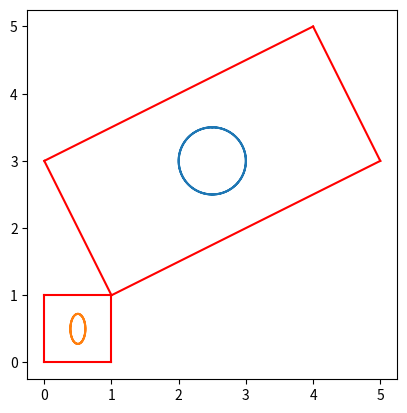

Write Python code to recreate this figure.
import numpy as np
import matplotlib.pyplot as plt
import math

# Creamos la gráfica utilizando Matplotlib
fig, ax = plt.subplots()

# Establecemos la proporción de los ejes en 1 a 1
ax.set_aspect('equal')


# Definimos las coordenadas de los vértices del rectángulo
x1, y1 = 1, 1
x2, y2 = 5, 3
x3, y3 = 4, 5
x4, y4 = 0, 3

# Dibujamos las líneas que conectan los cuatro puntos
ax.plot([x1, x2], [y1, y2], color='r')
ax.plot([x2, x3], [y2, y3], color='r')
ax.plot([x3, x4], [y3, y4], color='r')
ax.plot([x4, x1], [y4, y1], color='r')

#Puerto de visión
x5, y5 = 0,0
x6, y6 = 0,1
x7, y7 = 1,1
x8, y8 = 1,0

#Dibujamos las líneas que conectan los cuatro puntos
ax.plot([x5, x6], [y5, y6], color='r')
ax.plot([x6, x7], [y6, y7], color='r')
ax.plot([x7, x8], [y7, y8], color='r')
ax.plot([x8, x5], [y8, y5], color='r')

# Definimos las funciones h(t) e i(t)
def h(t):
    return 2.5 + 0.5*np.sin(t)

def i(t):
    return 3 + 0.5*np.cos(t)

# Creamos un arreglo de valores de t
t = np.linspace(-2*np.pi, 2*np.pi, 1000)

# Evaluamos las funciones h(t) e i(t) en los valores de t
x = h(t)
y = i(t)

# Dibujamos la gráfica de las funciones h(t) e i(t)
ax.plot(x, y)

# Sacamos la pendiente de la recta x1, y1, x2, y2
m1 = (y2-y1)/(x2-x1)

# Matriz de rotación con respecto a un punto
R = np.array([[(2/math.sqrt(5)),(1/math.sqrt(5)),(1-(3/math.sqrt(5)))],
              [(-1/math.sqrt(5)),(2/math.sqrt(5)),(1-(1/math.sqrt(5)))],
              [(0),(0),(1)]])

# Distancia entre los puntos x1, y1 y x2, y2
d1 = math.sqrt((x2-x1)**2+(y2-y1)**2)

# Distancia entre los puntos x1, y1 y x4, y4
d2 = math.sqrt((x4-x1)**2+(y4-y1)**2)

#Sx y Sy
Sx = 1/d1
Sy = 1/d2

#Matriz N 
N = np.array([[Sx, 0, -Sx],
              [0, Sy, -Sy],
              [0, 0, 1]])

# Multiplica la matriz N por la matriz R
M = np.dot(N,R)

#inicio pruebas internas
xp = []
yp = []
a = 0.0
b = 0.0

for j in range(len(t)):
    aux = t[j]
    a = h(aux)
    b = i(aux)
    c = np.array([[a],[b],[1]])
    cp = np.dot(M,c)
    xp.append(cp[0])
    yp.append(cp[1])


ax.plot(xp,yp)
#Fin pruebas internas

# Mostramos la gráfica
plt.show()
